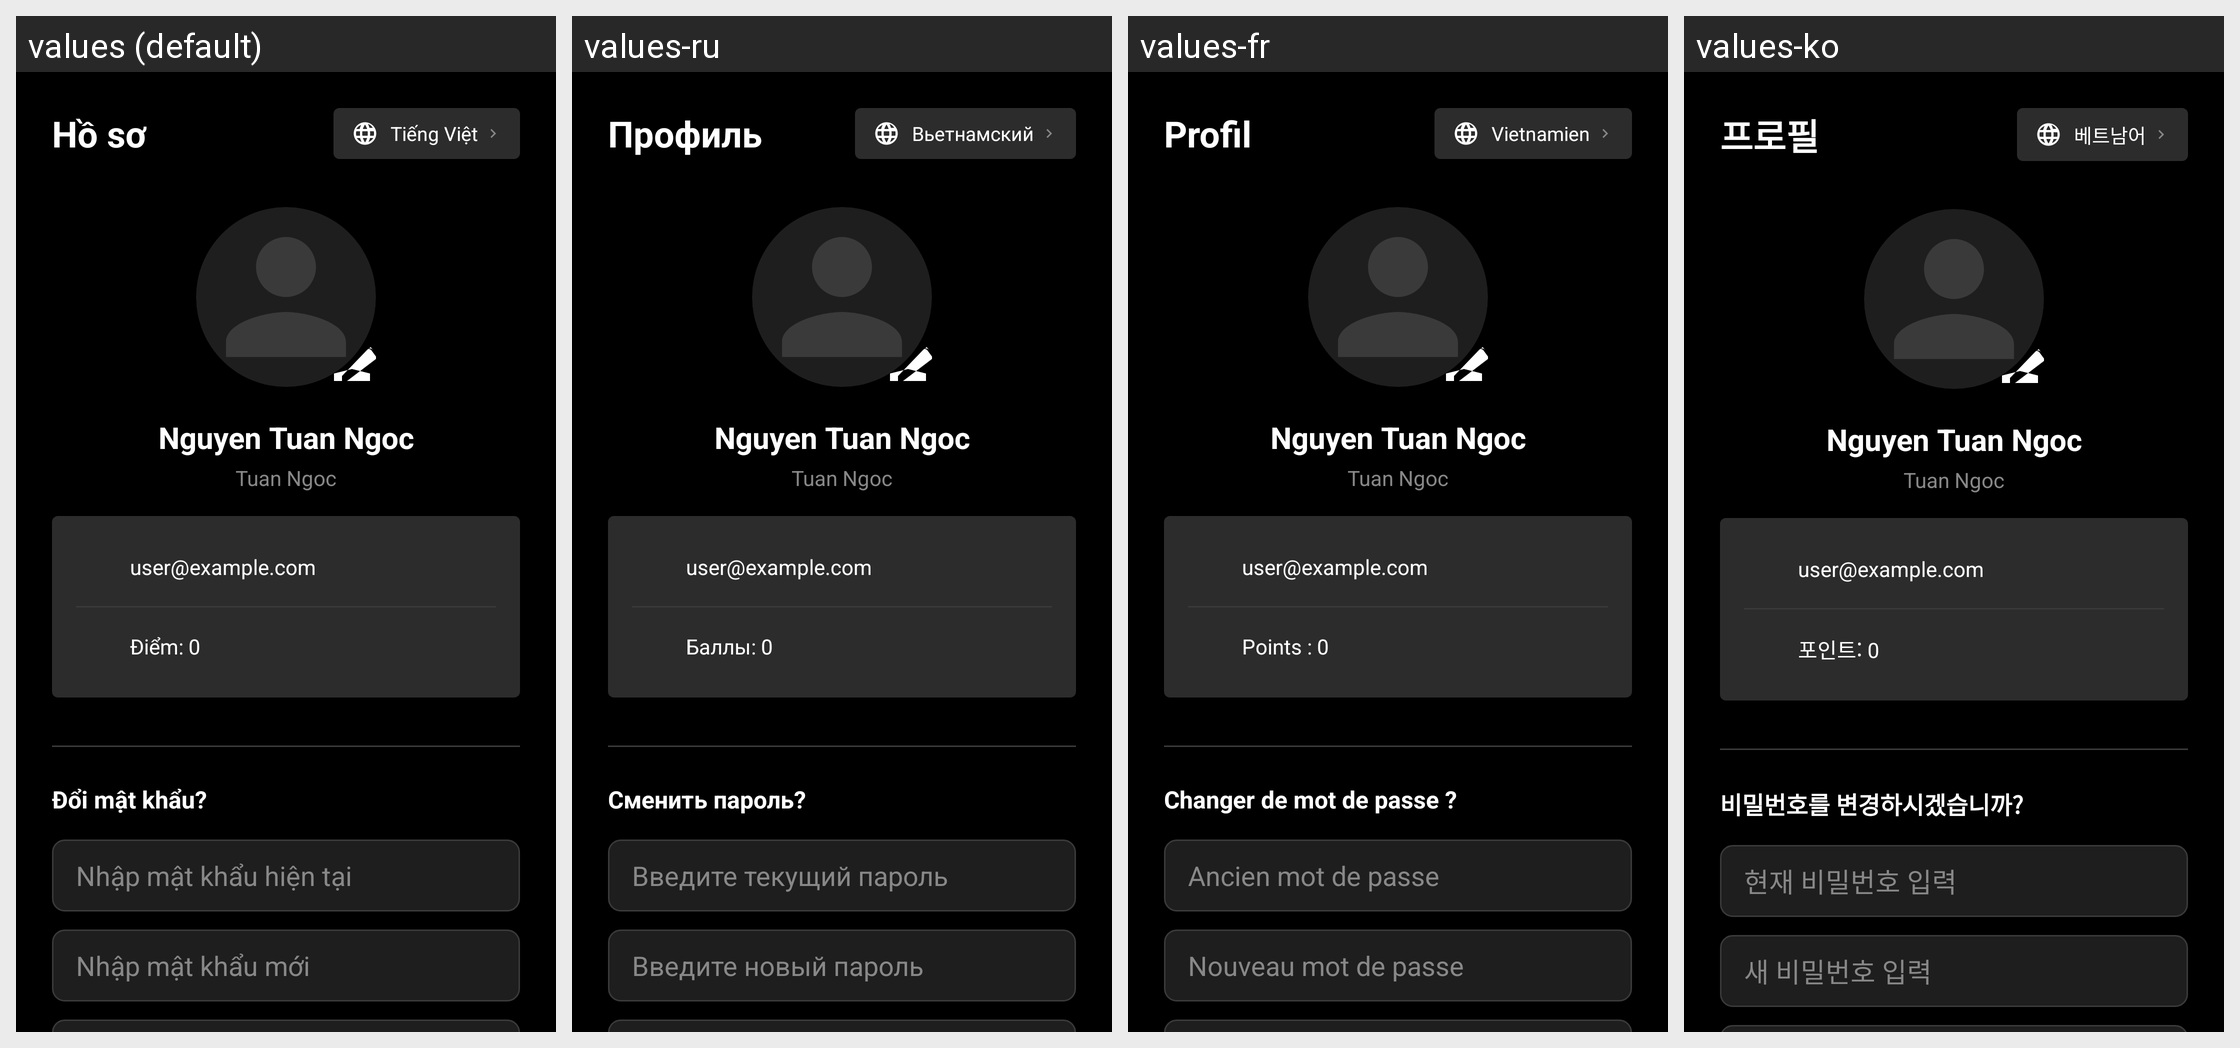

For this localized Android screen grid, give each drawn string resource with its value in every locale shown.
Android screen res/layout/fragment_profile.xml rendered under 4 locales, left to right: values (default), values-ru, values-fr, values-ko. Device: Nexus 5 (rendered at 1080×1920; each locale shown at half size, 540×960, under a caption strip naming it); theme Theme.FamilyTaskApp.
Other locales in the repository, not shown: values-en, values-zh.
Strings drawn on this screen, with the default value and each locale's value (text and hints the layout hard-codes, and strings that could not be matched under every locale, appear in the picture but are not listed):

profile_title
  values: Hồ sơ
  values-ru: Профиль
  values-fr: Profil
  values-ko: 프로필

lang_vietnamese
  values: Tiếng Việt
  values-ru: Вьетнамский
  values-fr: Vietnamien
  values-ko: 베트남어

profile_points_default
  values: Điểm: 0
  values-ru: Баллы: 0
  values-fr: Points : 0
  values-ko: 포인트: 0

profile_change_password
  values: Đổi mật khẩu?
  values-ru: Сменить пароль?
  values-fr: Changer de mot de passe ?
  values-ko: 비밀번호를 변경하시겠습니까?

profile_old_password
  values: Nhập mật khẩu hiện tại
  values-ru: Введите текущий пароль
  values-fr: Ancien mot de passe
  values-ko: 현재 비밀번호 입력

profile_new_password
  values: Nhập mật khẩu mới
  values-ru: Введите новый пароль
  values-fr: Nouveau mot de passe
  values-ko: 새 비밀번호 입력
